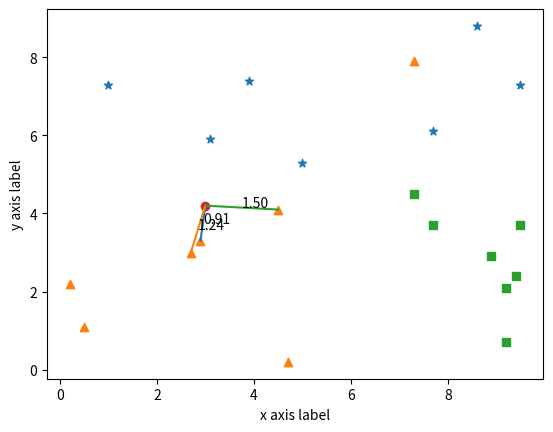

Python code for this plot:
import numpy as np
import matplotlib.pyplot as plt
from collections import Counter


# 1、定义数据集和测试点
# 定义三个点集
point1 = [[7.7, 6.1], [3.1, 5.9], [8.6, 8.8], [9.5, 7.3], [3.9, 7.4], [5.0, 5.3], [1.0, 7.3]]
point2 = [[0.2, 2.2], [4.5, 4.1], [0.5, 1.1], [2.7, 3.0], [4.7, 0.2], [2.9, 3.3], [7.3, 7.9]]
point3 = [[9.2, 0.7], [9.2, 2.1], [7.3, 4.5], [8.9, 2.9], [9.5, 3.7], [7.7, 3.7], [9.4, 2.4]]

# 合并数据集的特征
np_train_data = np.concatenate((point1, point2, point3))

# 生成对应的标签
np_train_label = np.array([0] * len(point1) + [1] * len(point2) + [2] * len(point3))

# 定义一个测试点坐标
predict_point = np.array([3, 4.2])

# 2、定义K的值
K = 3

# 3、求距离，获得最短距离、最短距离对应的点的坐标
# 使用Numpy的广播机制去求距离
# predict_point = np.array([1, 1])
# np_train_data = np.array([[4, 5], [2, 3]])
distances = np.sqrt(np.sum((predict_point - np_train_data) ** 2, axis=1))

# 距离排序，拿到索引
index = np.argsort(distances)

# 取出距离最近的K个的索引
nearest_index = index[:K]

nearest_points = []
nearest_distances = []
nearest_label = []
# 拿到距离最近的K个点的对应的坐标和距离
for i in nearest_index:
    nearest_points.append(np_train_data[i])
    nearest_distances.append(distances[i])
    nearest_label.append(np_train_label[i])

# print(max(nearest_label))
counter = Counter(nearest_label)
print(counter)
print(counter.most_common())
print("数据点的label为：", counter.most_common()[0][0])

# 4、绘制
plt.xlabel("x axis label")
plt.ylabel("y axis label")
plt.scatter(np_train_data[np_train_label == 0, 0], np_train_data[np_train_label == 0, 1], marker="*")
plt.scatter(np_train_data[np_train_label == 1, 0], np_train_data[np_train_label == 1, 1], marker="^")
plt.scatter(np_train_data[np_train_label == 2, 0], np_train_data[np_train_label == 2, 1], marker="s")

plt.scatter(predict_point[0], predict_point[1], marker="o")
# plt.plot([4, 5], [2, 3])绘制的是[4,2]和[5,3]这两点的线
for i in range(K):
    plt.plot([predict_point[0], nearest_points[i][0]], [predict_point[1], nearest_points[i][1]])
    # 添加线的标注，2.2f表示保留两位小数
    plt.annotate(f"{nearest_distances[i]:2.2f}",
                 xy=((predict_point[0] + nearest_points[i][0]) / 2, (predict_point[1] + nearest_points[i][1]) / 2))

plt.show()

